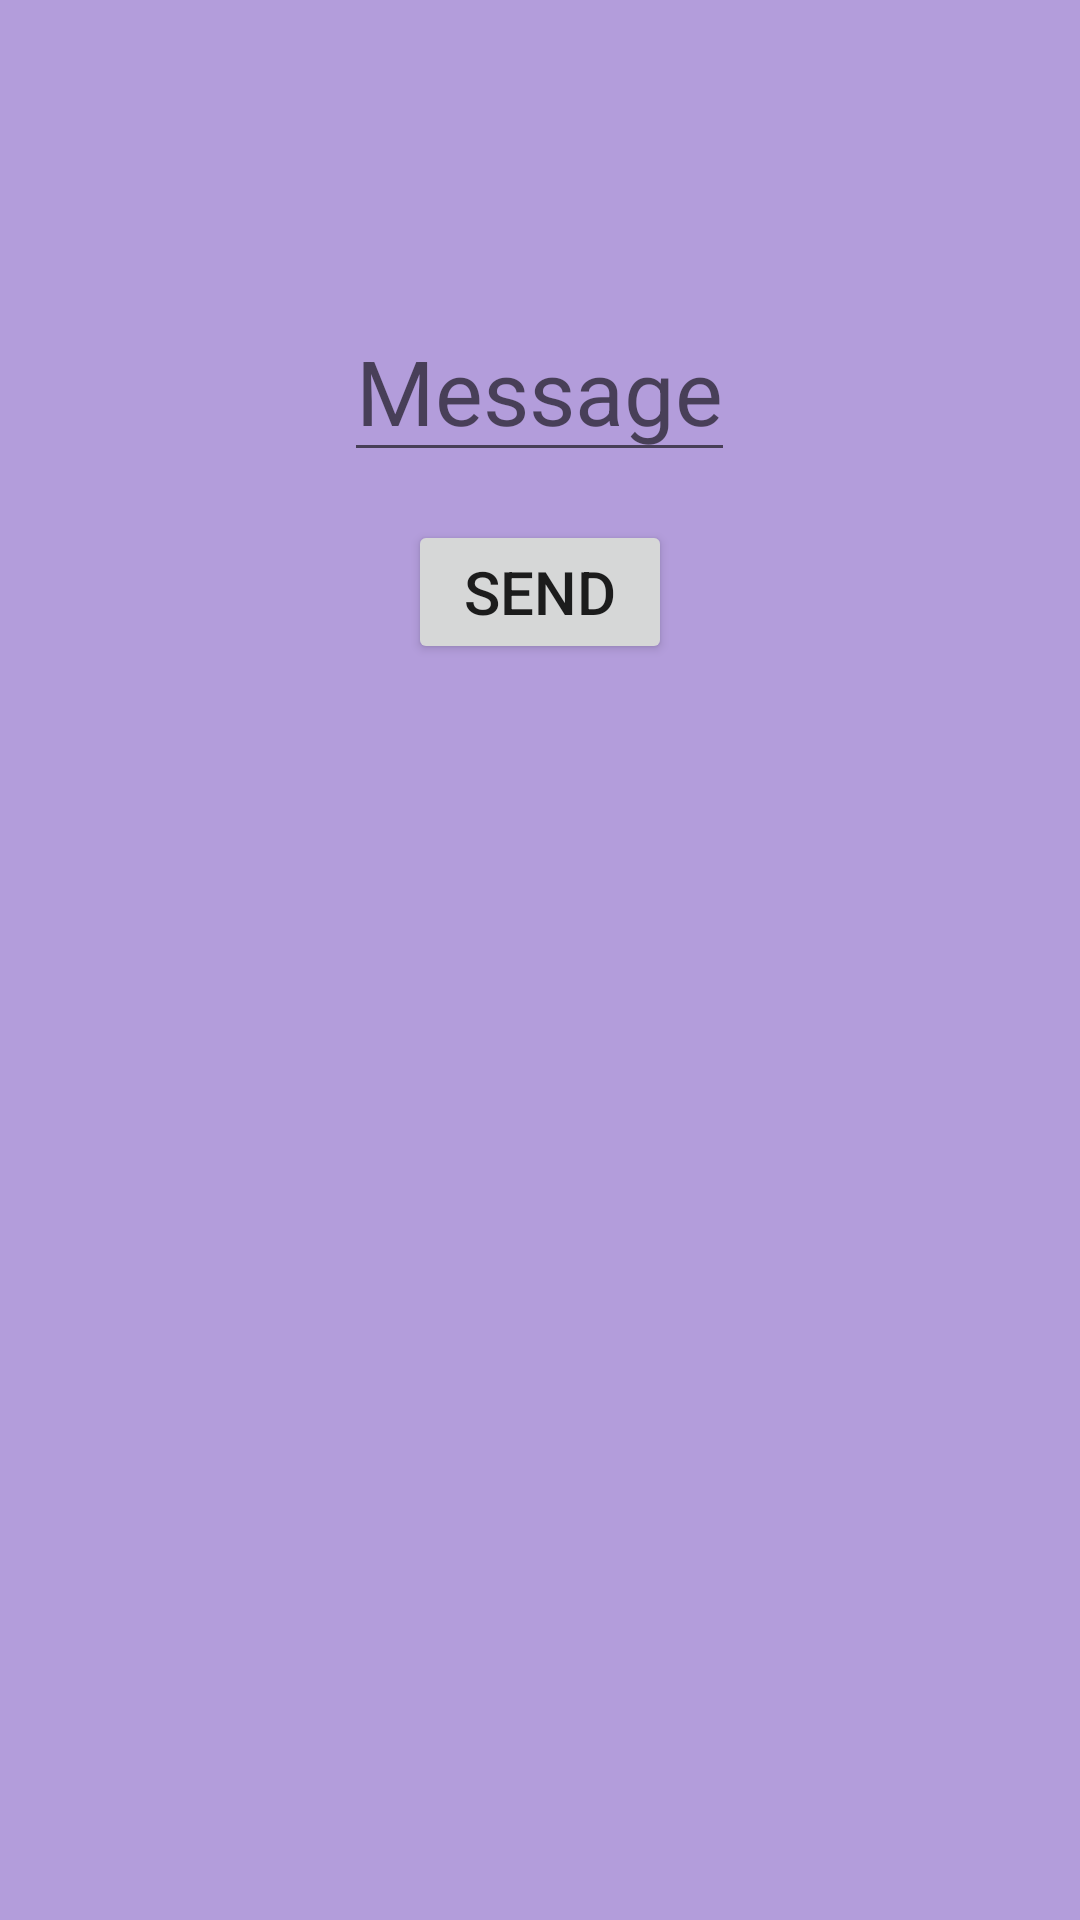

Write the Android layout XML for this screen, with the resource values it uses.
<!-- AndroidManifest.xml: application theme Theme.FragmentEx1 -->
<!-- res/layout/fragment_first.xml -->
<?xml version="1.0" encoding="utf-8"?>
<LinearLayout xmlns:android="http://schemas.android.com/apk/res/android"
    xmlns:tools="http://schemas.android.com/tools"
    android:layout_width="match_parent"
    android:layout_height="match_parent"
    tools:context=".FirstFragment"
    android:orientation="vertical"
    android:background="#B39DDB">

    <EditText
        android:id="@+id/edt_message"
        android:layout_width="wrap_content"
        android:layout_height="wrap_content"
        android:hint="Message"
        android:textColor="@color/black"
        android:textSize="30sp"
        android:layout_gravity="center"
        android:layout_marginTop="100dp"/>

    <Button
        android:id="@+id/btn_send"
        android:layout_width="wrap_content"
        android:layout_height="wrap_content"
        android:text="send"
        android:textSize="20sp"
        android:layout_gravity="center"
        android:layout_marginTop="16dp"/>


</LinearLayout>
<!-- resources referenced by this layout -->
<resources>
  <style name="Theme.FragmentEx1" parent="Theme.MaterialComponents.DayNight.DarkActionBar">
          
          <item name="colorPrimary">@color/purple_500</item>
          <item name="colorPrimaryVariant">@color/purple_700</item>
          <item name="colorOnPrimary">@color/white</item>
          
          <item name="colorSecondary">@color/teal_200</item>
          <item name="colorSecondaryVariant">@color/teal_700</item>
          <item name="colorOnSecondary">@color/black</item>
          
          <item name="android:statusBarColor" tools:targetApi="l">?attr/colorPrimaryVariant</item>
          
      </style>
  <!-- not gathered from this repository: default colours our renderer supplied (Android Studio template values) -->
  <color name="purple_500">#FF6200EE</color>
  <color name="purple_700">#FF3700B3</color>
  <color name="teal_200">#FF03DAC5</color>
  <color name="teal_700">#FF018786</color>
  <color name="black">#FF000000</color>
  <color name="white">#FFFFFFFF</color>
</resources>
